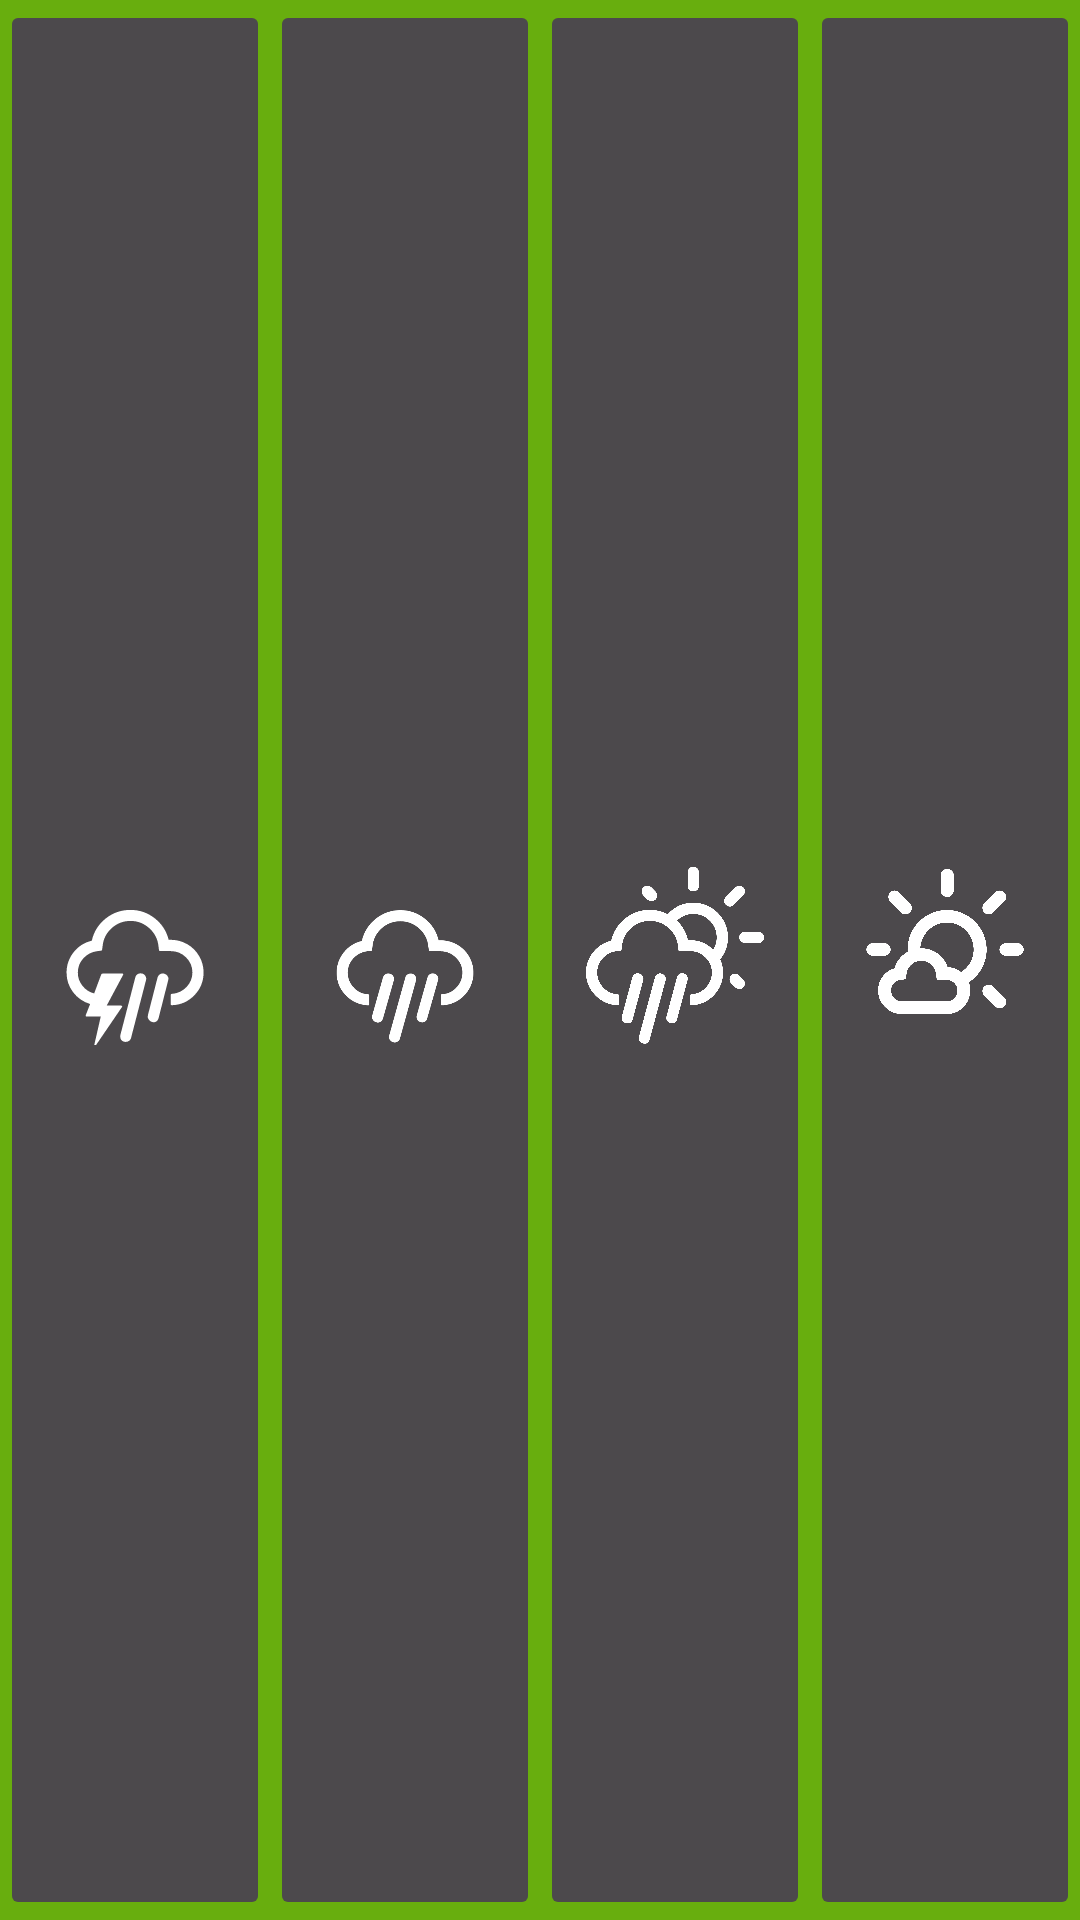

Write the Android layout XML for this screen, with the resource values it uses.
<!-- AndroidManifest.xml: application theme AppTheme -->
<!-- res/layout/test_layout.xml -->
<?xml version="1.0" encoding="utf-8"?>
<LinearLayout xmlns:android="http://schemas.android.com/apk/res/android"
    android:layout_width="match_parent"
    android:layout_height="80dp"
    android:orientation="horizontal"
    android:background="@color/colorAccent"
    >
    <ImageButton
        android:layout_width="wrap_content"
        android:layout_height="match_parent"
        android:src="@drawable/ic_1"
        android:layout_weight="1"
        android:scaleType="fitCenter"/>
    <ImageButton
        android:layout_width="wrap_content"
        android:layout_height="match_parent"
        android:src="@drawable/ic_2"
        android:layout_weight="1"
        android:scaleType="fitCenter"/>
    <ImageButton
        android:layout_width="wrap_content"
        android:layout_height="match_parent"
        android:src="@drawable/ic_3"
        android:layout_weight="1"
        android:scaleType="fitCenter"/>
    <ImageButton
        android:layout_width="wrap_content"
        android:layout_height="match_parent"
        android:src="@drawable/ic_4"
        android:layout_weight="1"
        android:scaleType="fitCenter"/>
</LinearLayout>
<!-- resources referenced by this layout -->
<resources>
  <color name="colorAccent">#68ae0e</color>
  <!-- drawable ic_1: vector/xml drawable (drawable, 2177 chars, omitted) -->
  <!-- drawable ic_2: vector/xml drawable (drawable, 2351 chars, omitted) -->
  <!-- drawable ic_3: vector/xml drawable (drawable, 3782 chars, omitted) -->
  <!-- drawable ic_4: vector/xml drawable (drawable, 3062 chars, omitted) -->
  <style name="AppTheme" parent="Theme.AppCompat.Light.NoActionBar">
          
          <item name="android:textColor">@color/colorText</item>
          <item name="android:colorButtonNormal">@color/colorButton</item>
          
          <item name="android:colorBackground">@color/colorBackground</item>
          <item name="colorPrimary">@color/colorPrimary</item>
          <item name="colorPrimaryDark">@color/colorPrimaryDark</item>
          <item name="colorAccent">@color/colorAccent</item>
          <item name="android:textSize">16sp</item>
      </style>
  <color name="colorText">#ffffff</color>
  <color name="colorButton">#4c494c</color>
  <color name="colorBackground">#262626</color>
  <color name="colorPrimary">#373739</color>
  <color name="colorPrimaryDark">#262626</color>
</resources>
